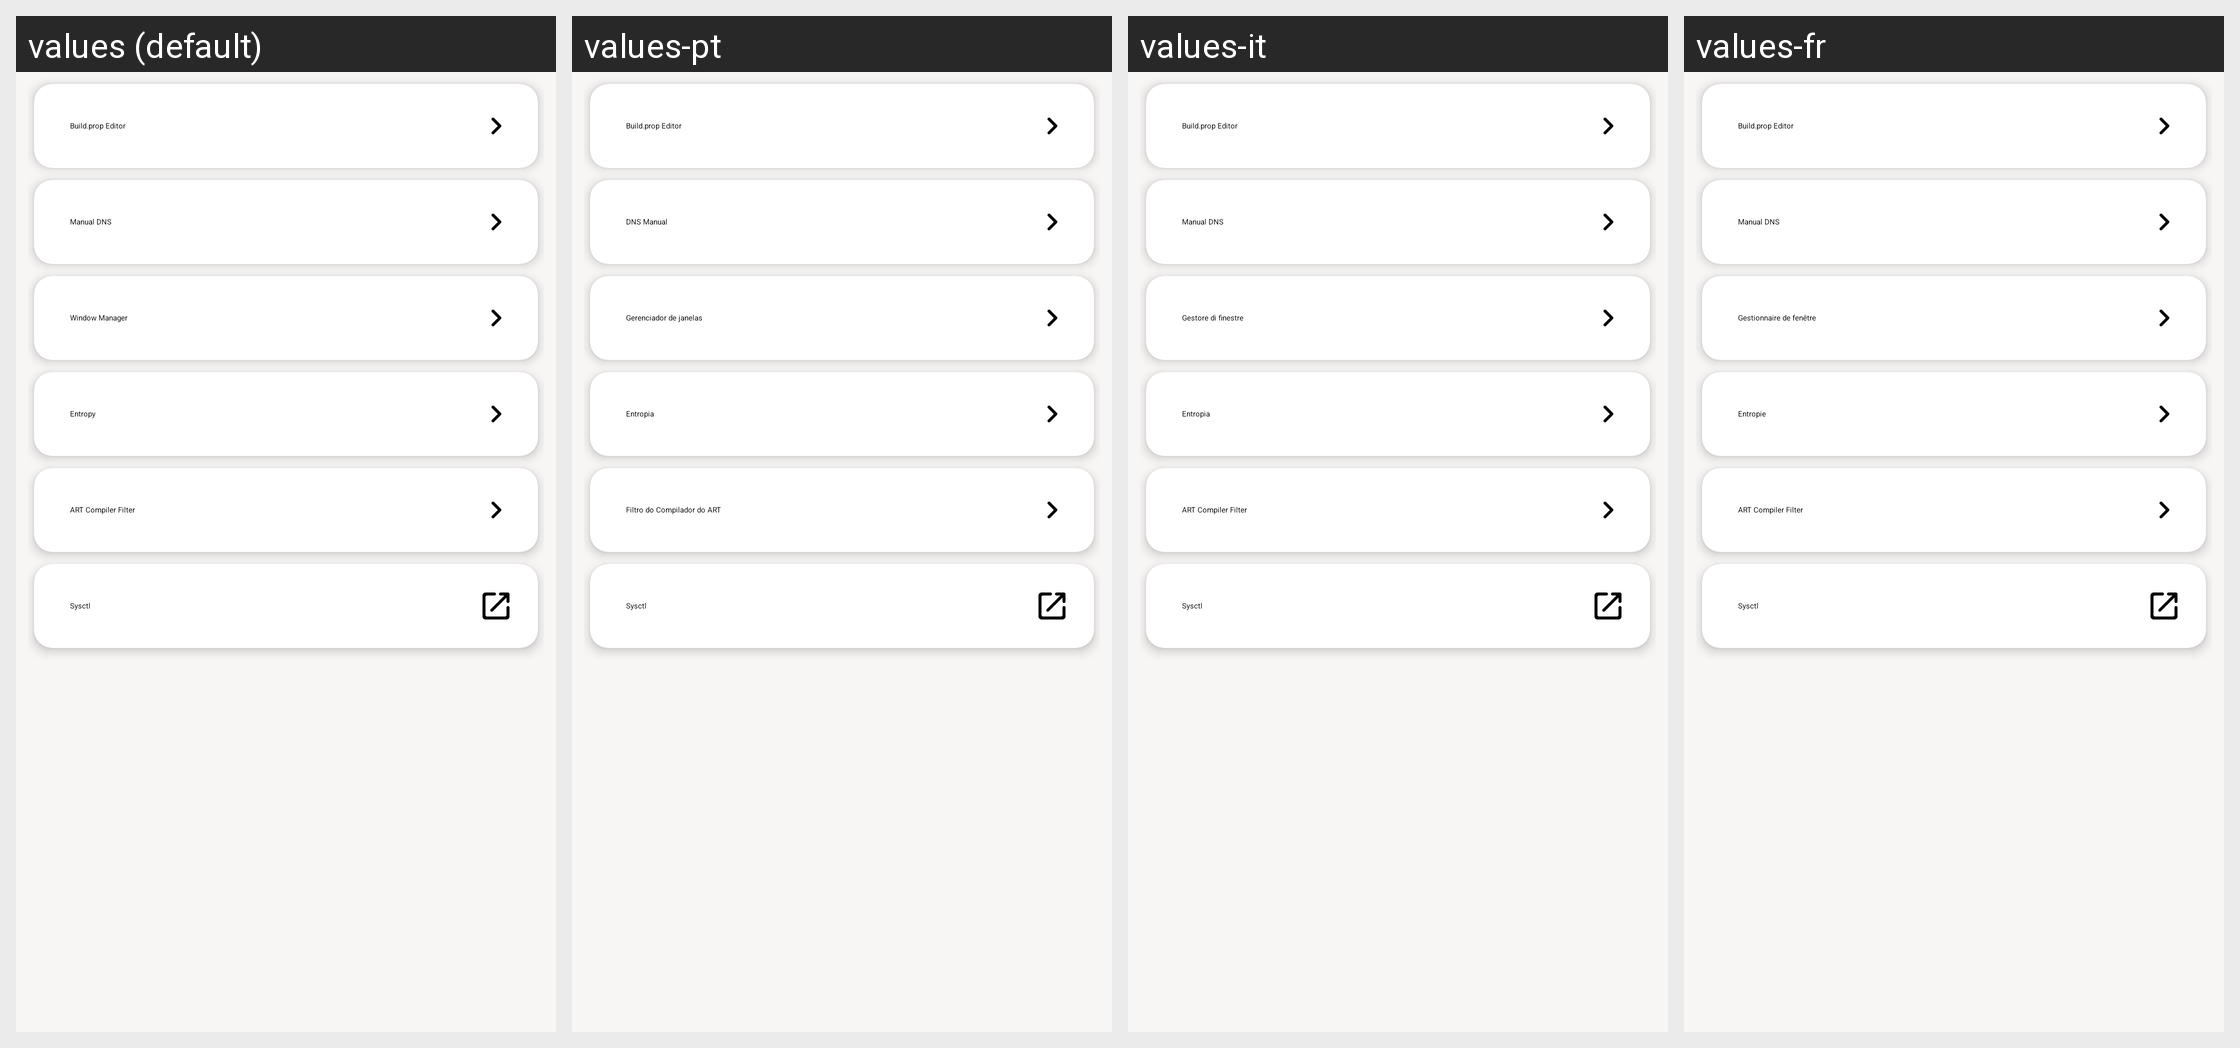

The Android screen above is rendered under several locales of the same app. Produce the string resources it draws, with the default and per-locale values.
Android screen res/layout/fragment_advanced.xml rendered under 4 locales, left to right: values (default), values-pt, values-it, values-fr. Device: Nexus 5 (rendered at 1080×1920; each locale shown at half size, 540×960, under a caption strip naming it); theme AppTheme.
Other locales in the repository, not shown: values-ar, values-de, values-es, values-hi, values-in, values-ru, values-tr, values-zh.
Strings drawn on this screen, with the default value and each locale's value (text and hints the layout hard-codes, and strings that could not be matched under every locale, appear in the picture but are not listed):

title_activity_build_prop
  values: Build.prop Editor
  values-pt: Build.prop Editor
  values-it: Build.prop Editor
  values-fr: Build.prop Editor

title_activity_dns
  values: Manual DNS
  values-pt: DNS Manual
  values-it: Manual DNS
  values-fr: Manual DNS

window_manager
  values: Window Manager
  values-pt: Gerenciador de janelas
  values-it: Gestore di finestre
  values-fr: Gestionnaire de fenêtre

entropy
  values: Entropy
  values-pt: Entropia
  values-it: Entropia
  values-fr: Entropie

title_activity_dex2oat_filter
  values: ART Compiler Filter
  values-pt: Filtro do Compilador do ART
  values-it: ART Compiler Filter
  values-fr: ART Compiler Filter
